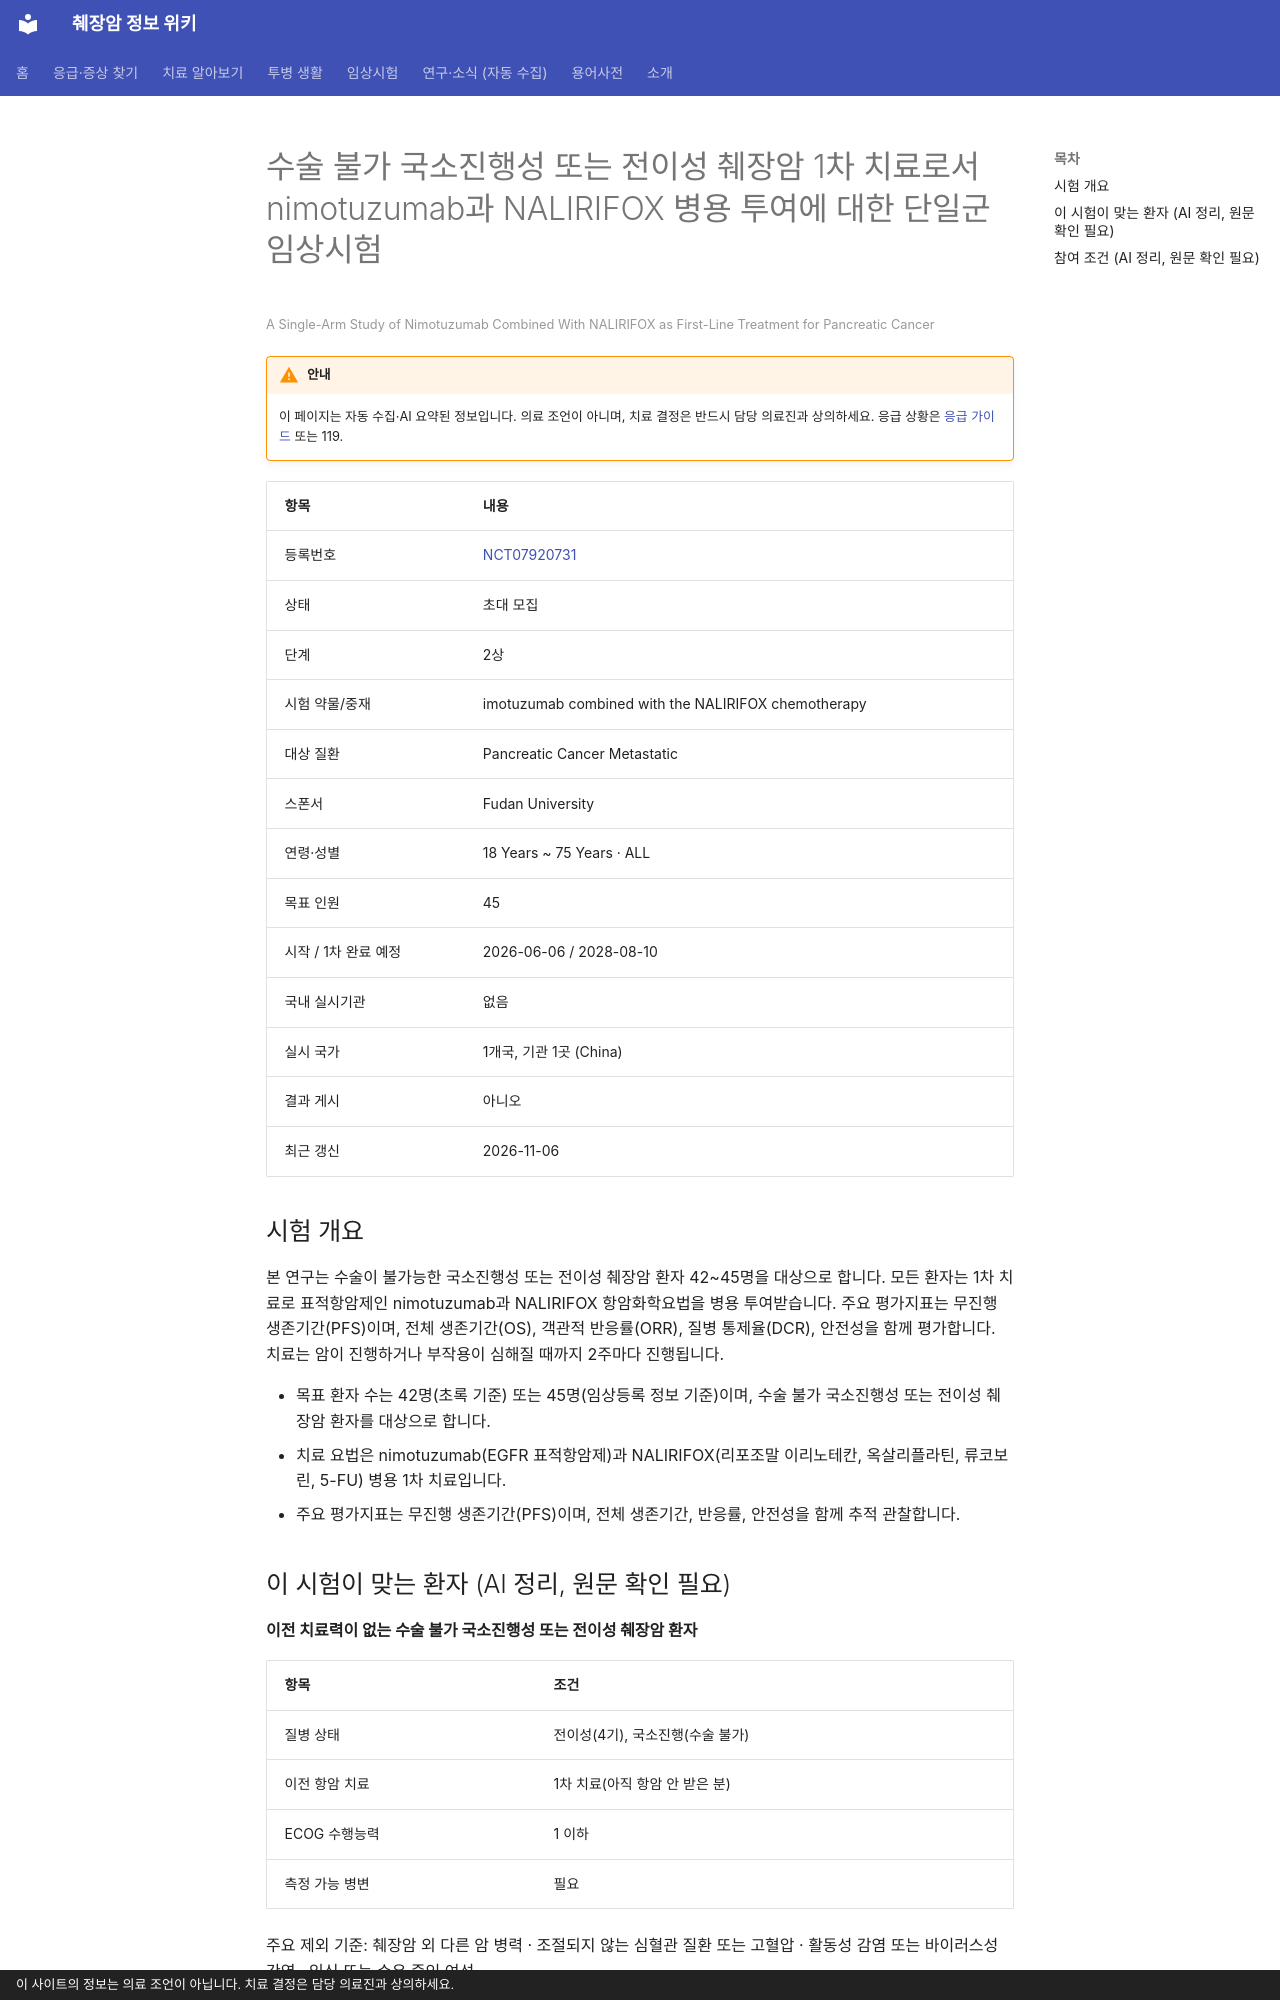

repository: hizorro88-rgb/papersearcher · page: _generated/trials/NCT07920731/index.html · generator: mkdocs · copyright: 이 사이트의 정보는 의료 조언이 아닙니다. 치료 결정은 담당 의료진과 상의하세요.

---
title: "NCT07920731 수술 불가 국소진행성 또는 전이성 췌장암 1차 치료로서 nimotuzumab과 NALIRIFOX 병용 투여…"
description: "2상 · 초대 모집"
comments: true
search:
  boost: 0.4
---

# 수술 불가 국소진행성 또는 전이성 췌장암 1차 치료로서 nimotuzumab과 NALIRIFOX 병용 투여에 대한 단일군 임상시험

<small>A Single-Arm Study of Nimotuzumab Combined With NALIRIFOX as First-Line Treatment for Pancreatic Cancer</small>

!!! warning "안내"
    이 페이지는 자동 수집·AI 요약된 정보입니다. 의료 조언이 아니며, 치료 결정은 반드시 담당 의료진과 상의하세요. 응급 상황은 [응급 가이드](../../guides/emergency/index.md) 또는 119.

| 항목 | 내용 |
|---|---|
| 등록번호 | [NCT07920731](https://clinicaltrials.gov/study/NCT07920731) |
| 상태 | 초대 모집 |
| 단계 | 2상 |
| 시험 약물/중재 | imotuzumab combined with the NALIRIFOX chemotherapy |
| 대상 질환 | Pancreatic Cancer Metastatic |
| 스폰서 | Fudan University |
| 연령·성별 | 18 Years ~ 75 Years · ALL |
| 목표 인원 | 45 |
| 시작 / 1차 완료 예정 | 2026-06-06 / 2028-08-10 |
| 국내 실시기관 | 없음 |
| 실시 국가 | 1개국, 기관 1곳 (China) |
| 결과 게시 | 아니오 |
| 최근 갱신 | 2026-11-06 |

## 시험 개요

본 연구는 수술이 불가능한 국소진행성 또는 전이성 췌장암 환자 42~45명을 대상으로 합니다. 모든 환자는 1차 치료로 표적항암제인 nimotuzumab과 NALIRIFOX 항암화학요법을 병용 투여받습니다. 주요 평가지표는 무진행 생존기간(PFS)이며, 전체 생존기간(OS), 객관적 반응률(ORR), 질병 통제율(DCR), 안전성을 함께 평가합니다. 치료는 암이 진행하거나 부작용이 심해질 때까지 2주마다 진행됩니다.

- 목표 환자 수는 42명(초록 기준) 또는 45명(임상등록 정보 기준)이며, 수술 불가 국소진행성 또는 전이성 췌장암 환자를 대상으로 합니다.
- 치료 요법은 nimotuzumab(EGFR 표적항암제)과 NALIRIFOX(리포조말 이리노테칸, 옥살리플라틴, 류코보린, 5-FU) 병용 1차 치료입니다.
- 주요 평가지표는 무진행 생존기간(PFS)이며, 전체 생존기간, 반응률, 안전성을 함께 추적 관찰합니다.

## 이 시험이 맞는 환자 (AI 정리, 원문 확인 필요)

**이전 치료력이 없는 수술 불가 국소진행성 또는 전이성 췌장암 환자**

| 항목 | 조건 |
|---|---|
| 질병 상태 | 전이성(4기), 국소진행(수술 불가) |
| 이전 항암 치료 | 1차 치료(아직 항암 안 받은 분) |
| ECOG 수행능력 | 1 이하 |
| 측정 가능 병변 | 필요 |

주요 제외 기준: 췌장암 외 다른 암 병력 · 조절되지 않는 심혈관 질환 또는 고혈압 · 활동성 감염 또는 바이러스성 간염 · 임신 또는 수유 중인 여성

내 상황에 맞는지 한 번에 보려면 [맞춤 임상시험 찾기](../../guides/trials/finder.md).
